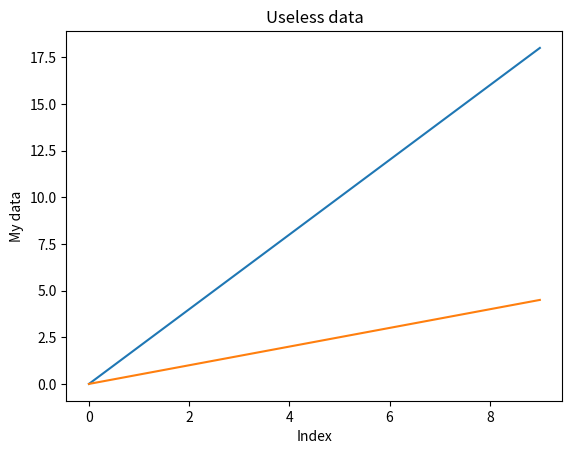

The script that saved this image:
# let's import the matplotlib library
#import matplotlib.pyplot as plt

from matplotlib import pyplot as plt

# https://matplotlib.org/users/pyplot_tutorial.html

# Plotting a line is very easy.
# create some data
my_data = [i*2 for i in range(10)]

# create some data for a second line
my_data_2 = [i/2 for i in range(10)]


# create a plot
plt.plot(my_data)
# add a second line
plt.plot(my_data_2)

# add a title to the plot
plt.title("Useless data")

# label the x axis
plt.xlabel("Index")

# label the y axis
plt.ylabel("My data")

# save the figure to file
plt.savefig("my_figure.pdf")